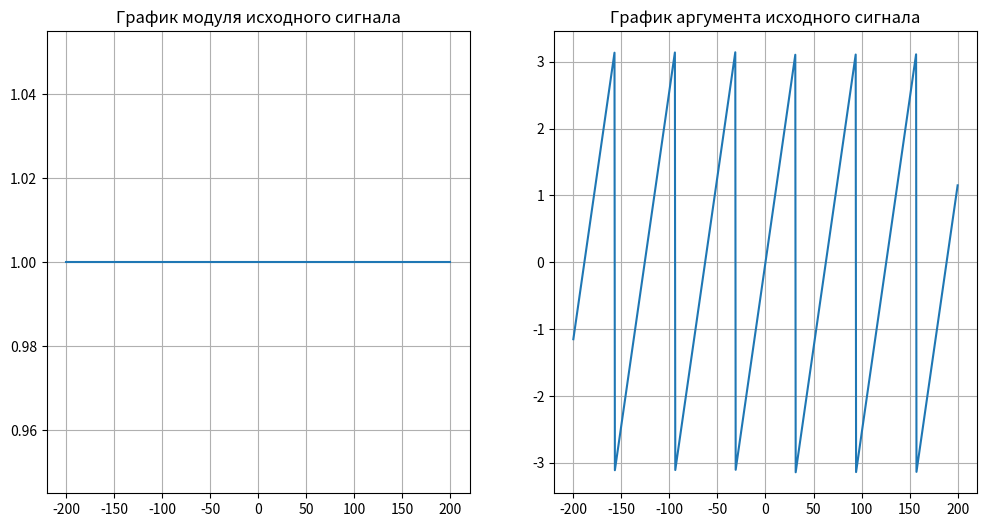
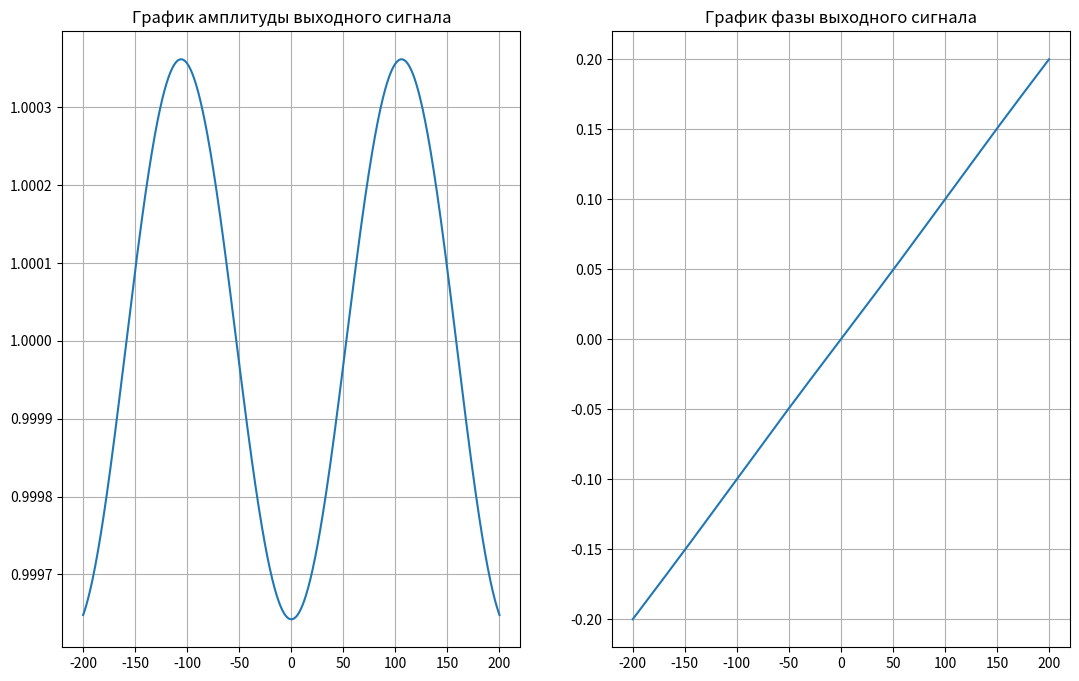

Here is the Python script that generated these plots, in order: (Note: this script raises an exception after producing the figures.)
import numpy as np
import matplotlib
import matplotlib.pyplot as plt
matplotlib.rc('axes.formatter', useoffset=False)


def func(x):
    return np.exp(x * 1j/10)


def kernel(x, eps, alpha=1.0):
    return np.sin(np.pi * alpha * (x - eps)) / (np.pi*(x - eps))


def Fs(xs, epss, alpha=1.0):
    h_x = xs[1] - xs[0]
    matrix_A = kernel(xs[None, :], epss[:, None], alpha)
    vector_f = func(xs)
    Fs = np.dot(matrix_A, vector_f) * h_x
    return Fs


def plots_f(xs):
    f = func(xs)
    fig, axes = plt.subplots(1, 2, figsize=(12, 6))
    axes[0].set_title('График модуля исходного сигнала')
    axes[0].plot(xs, np.abs(f))
    axes[0].grid()
    axes[1].set_title('График аргумента исходного сигнала')
    axes[1].plot(xs, np.angle(f))
    axes[1].grid()
    plt.show()


def plots_F(xs, epss, alpha=1.0):
    F = Fs(xs, epss, alpha)
    fig, axes = plt.subplots(1, 2, figsize=(13, 8))
    axes[0].set_title('График амплитуды выходного сигнала')
    axes[0].plot(xs, np.abs(F))
    axes[0].grid()

    axes[1].set_title('График фазы выходного сигнала')
    axes[1].plot(xs, np.angle(F))
    axes[1].grid()
    plt.show()


def plots_K(xs, epss, alpha=1.0):
    X, Y = np.meshgrid(xs, epss)
    K = kernel(X, Y, alpha)
    fig = plt.figure()
    ax = fig.gca(projection='3d')
    ax.plot_surface(X, Y, np.abs(K))
    plt.title('График амплитуды ядра')
    plt.show()
    plt.close(fig)
    fig = plt.figure()
    ax = fig.gca(projection='3d')
    ax.plot_surface(X, Y, np.angle(K))
    plt.title('График фазы ядра')
    plt.show()


a = -200
b = 200
n = 1000
p = -2
q = 2
m = 1000
alpha = 1
xs = np.linspace(a, b, n)
epss = np.linspace(p, q, m)
plots_f(xs)
plots_F(xs, epss, alpha)
plots_K(xs, epss, alpha)

